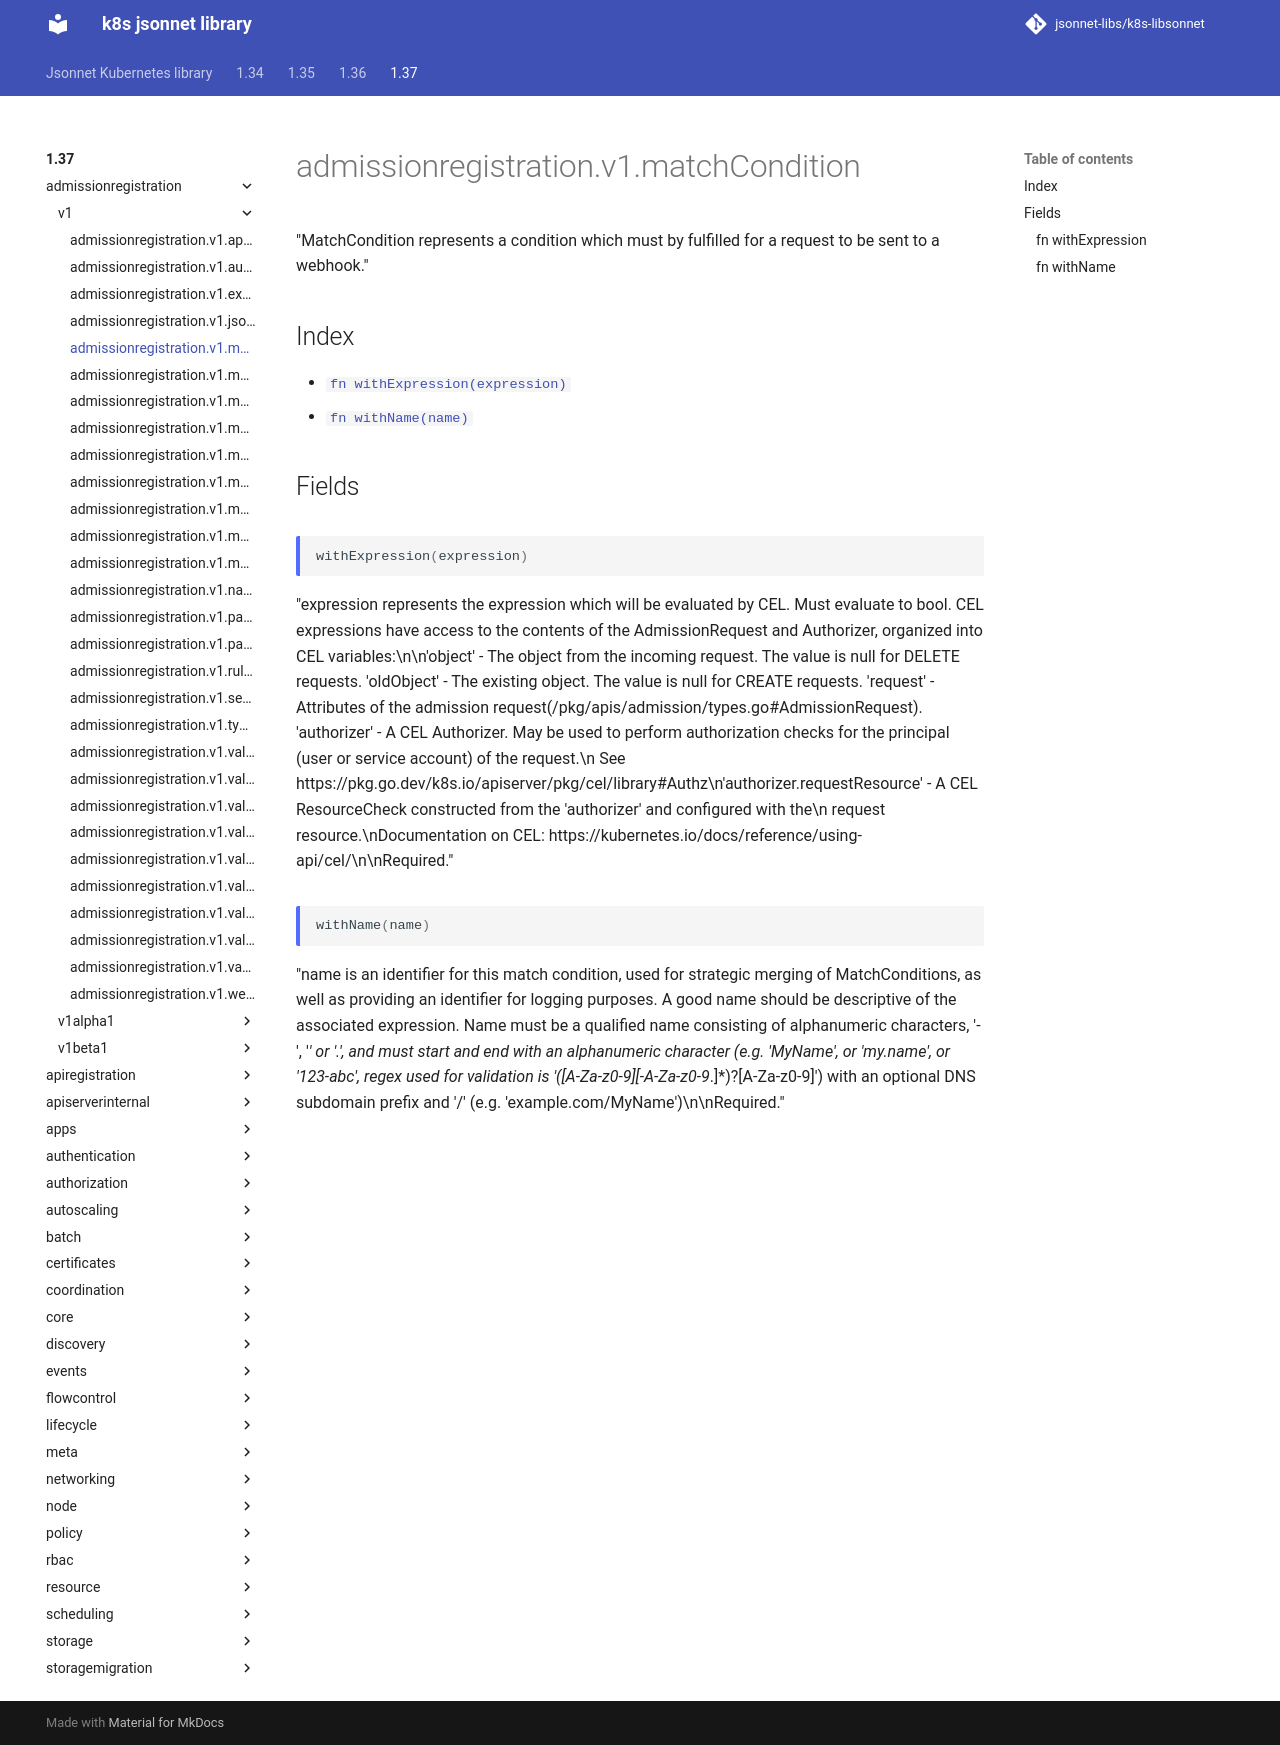

repository: jsonnet-libs/k8s-libsonnet · page: 1.37/admissionregistration/v1/matchCondition/index.html · generator: mkdocs

---
permalink: /1.37/admissionregistration/v1/matchCondition/
---

# admissionregistration.v1.matchCondition

"MatchCondition represents a condition which must by fulfilled for a request to be sent to a webhook."

## Index

* [`fn withExpression(expression)`](#fn-withexpression)
* [`fn withName(name)`](#fn-withname)

## Fields

### fn withExpression

```ts
withExpression(expression)
```

"expression represents the expression which will be evaluated by CEL. Must evaluate to bool. CEL expressions have access to the contents of the AdmissionRequest and Authorizer, organized into CEL variables:\n\n'object' - The object from the incoming request. The value is null for DELETE requests. 'oldObject' - The existing object. The value is null for CREATE requests. 'request' - Attributes of the admission request(/pkg/apis/admission/types.go#AdmissionRequest). 'authorizer' - A CEL Authorizer. May be used to perform authorization checks for the principal (user or service account) of the request.\n  See https://pkg.go.dev/k8s.io/apiserver/pkg/cel/library#Authz\n'authorizer.requestResource' - A CEL ResourceCheck constructed from the 'authorizer' and configured with the\n  request resource.\nDocumentation on CEL: https://kubernetes.io/docs/reference/using-api/cel/\n\nRequired."

### fn withName

```ts
withName(name)
```

"name is an identifier for this match condition, used for strategic merging of MatchConditions, as well as providing an identifier for logging purposes. A good name should be descriptive of the associated expression. Name must be a qualified name consisting of alphanumeric characters, '-', '_' or '.', and must start and end with an alphanumeric character (e.g. 'MyName',  or 'my.name',  or '123-abc', regex used for validation is '([A-Za-z0-9][-A-Za-z0-9_.]*)?[A-Za-z0-9]') with an optional DNS subdomain prefix and '/' (e.g. 'example.com/MyName')\n\nRequired."
